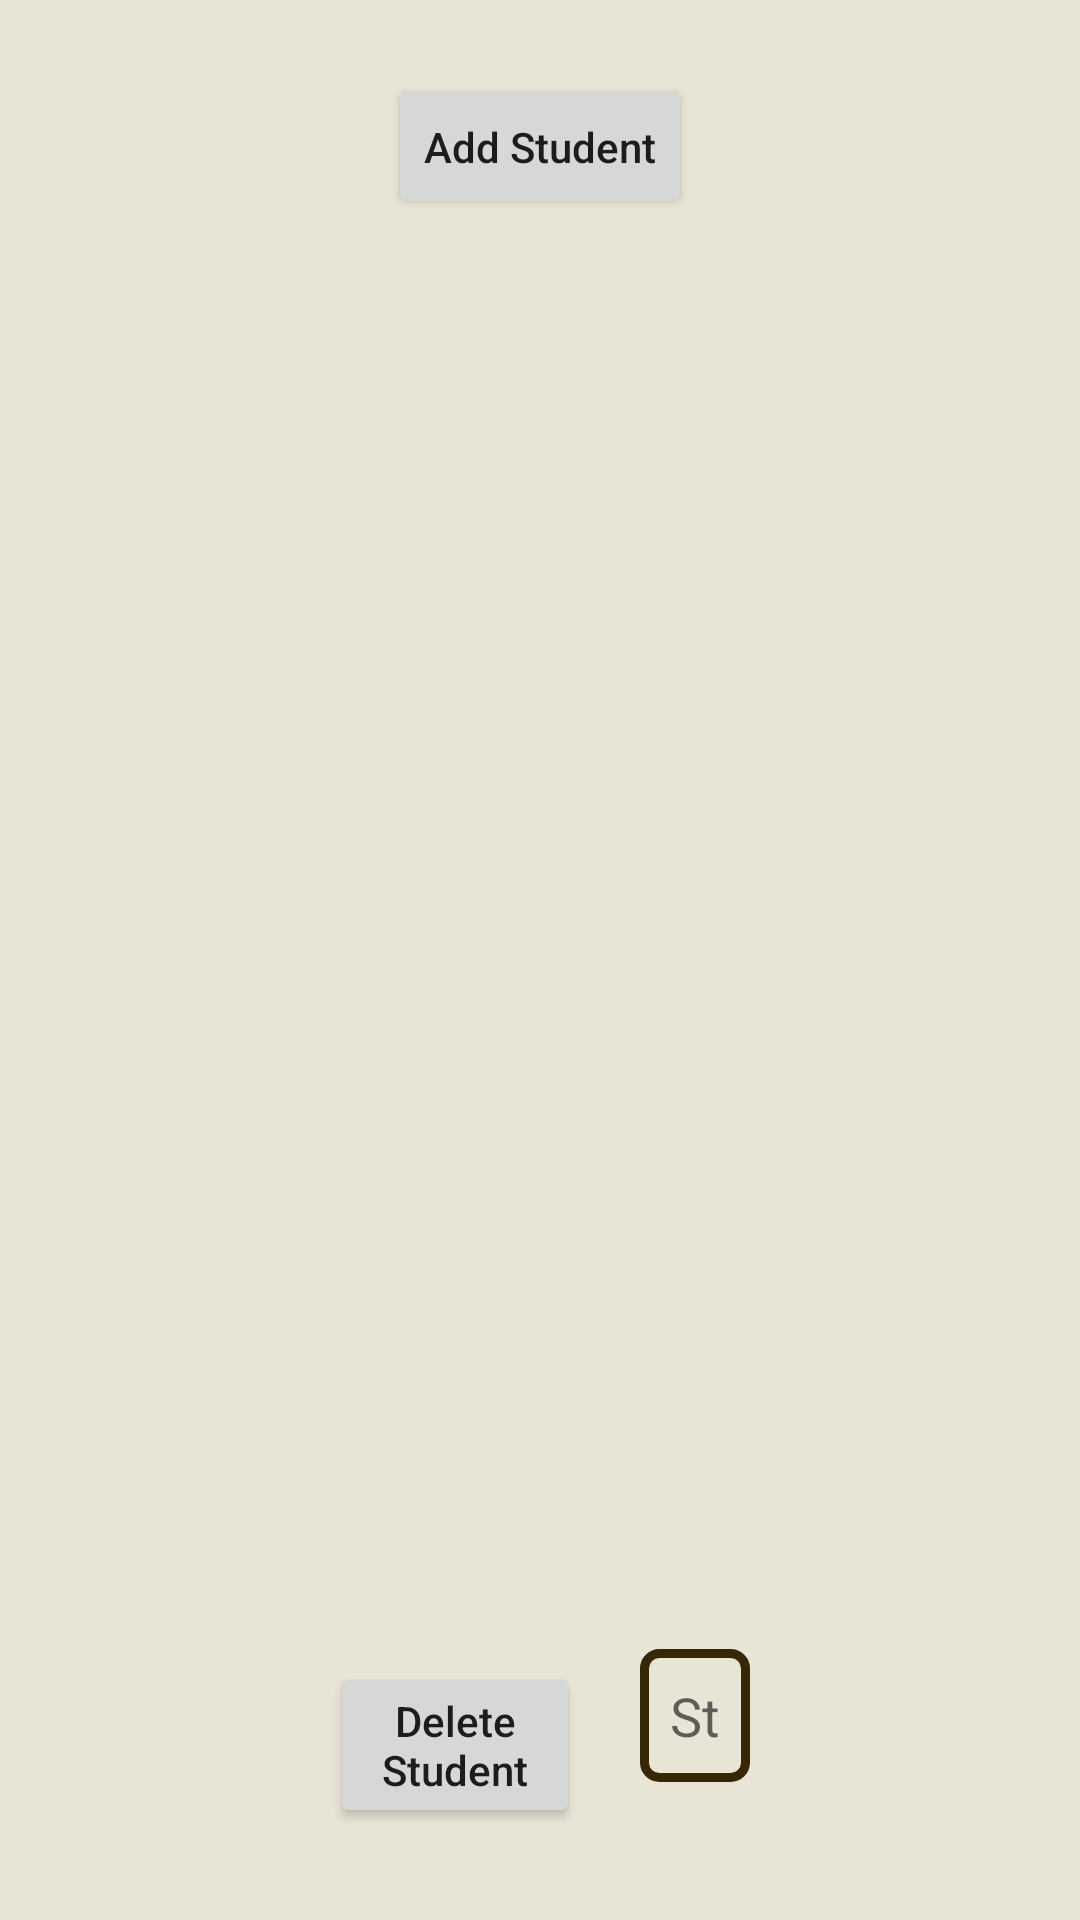

Reconstruct the res/layout file that produces this screen, plus the resources it refers to.
<!-- AndroidManifest.xml: application theme Theme.BTA -->
<!-- res/layout/activity_admin_student_list.xml -->
<?xml version="1.0" encoding="utf-8"?>
<LinearLayout xmlns:android="http://schemas.android.com/apk/res/android"
    xmlns:tools="http://schemas.android.com/tools"
    android:layout_width="match_parent"
    android:layout_height="match_parent"
    android:orientation="vertical"
    android:background="@color/cosmic_latte">


        <Button
            android:id="@+id/AddStudent"
            android:layout_width="wrap_content"
            android:layout_height="wrap_content"
            android:gravity="center"
            android:layout_weight="0"
            android:layout_marginTop="25dp"
            android:layout_marginBottom="25dp"
            android:layout_marginStart="100dp"
            android:layout_marginEnd="100dp"
            android:layout_gravity="center"
            android:onClick="buttonCreateStudentOnClick"
            android:text="@string/add_student_for_admin_button"
            android:textAllCaps="false" />

        <ListView
            android:id="@+id/listStudent"
            android:layout_width="match_parent"
            android:layout_height="wrap_content"
            android:layout_weight="1"
            android:background="@color/cosmic_latte" />

        <LinearLayout
            android:layout_width="match_parent"
            android:layout_height="wrap_content"
            android:layout_marginStart="100dp"
            android:layout_marginEnd="100dp"
            android:layout_marginBottom="25dp"
            android:layout_marginTop="25dp">

            <Button
                android:id="@+id/DeleteStudentButton"
                android:layout_width="wrap_content"
                android:layout_height="wrap_content"
                android:onClick="buttonDeleteStudent"
                android:layout_weight="0.5"
                android:text="@string/delete_student_for_admin_button"
                android:layout_margin="10dp"
                android:textAllCaps="false" />

            <EditText
                android:id="@+id/DeleteStudentID"
                android:layout_width="wrap_content"
                android:layout_height="wrap_content"
                android:layout_margin="10dp"
                android:layout_weight="1"
                android:paddingTop="10dp"
                android:paddingBottom="10dp"
                android:paddingStart="10dp"
                android:paddingEnd="10dp"
                android:background="@drawable/edit_text_with_thick_border"
                android:hint="@string/student_id_hint_for_admin_delete_student_text_box"
                android:inputType="text"
                tools:ignore="Autofill" />

        </LinearLayout>

</LinearLayout>
<!-- resources referenced by this layout -->
<resources>
  <color name="cosmic_latte">#E9E5D6</color>
  <!-- drawable edit_text_with_thick_border (drawable) -->
  <?xml version="1.0" encoding="utf-8"?>
  <selector xmlns:android="http://schemas.android.com/apk/res/android">
      <item android:state_enabled="true" android:state_focused="false">
          <shape  android:shape="rectangle">
              <solid android:color="@color/cosmic_latte"/>
              <stroke android:width="3dp" android:color="@color/dark_brown" />
              <corners android:radius="5dp"/>
          </shape>
      </item>
  
      <item android:state_enabled="true" android:state_focused="true">
          <shape  android:shape="rectangle">
              <solid android:color="@color/cosmic_latte"/>
              <stroke android:width="3dp" android:color="@color/light_green" />
              <corners android:radius="5dp"/>
          </shape>
      </item>
  </selector>
  <string name="add_student_for_admin_button">Add Student</string>
  <string name="delete_student_for_admin_button">Delete Student</string>
  <string name="student_id_hint_for_admin_delete_student_text_box">Student ID</string>
  <style name="Theme.BTA" parent="Theme.MaterialComponents.DayNight.DarkActionBar">
          
          <item name="colorPrimary">@color/light_green</item>
          <item name="colorPrimaryVariant">@color/dark_green</item>
          <item name="colorOnPrimary">@color/cosmic_latte</item>
          
          <item name="colorSecondary">@color/cosmic_latte</item>
          <item name="colorSecondaryVariant">@color/cosmic_latte</item>
          <item name="colorOnSecondary">@color/dark_brown</item>
          
          <item name="android:statusBarColor" tools:targetApi="l">?attr/colorPrimaryVariant</item>
          
      </style>
  <color name="dark_brown">#362706</color>
  <color name="light_green">#ACB992</color>
  <color name="dark_green">#464E2E</color>
</resources>
